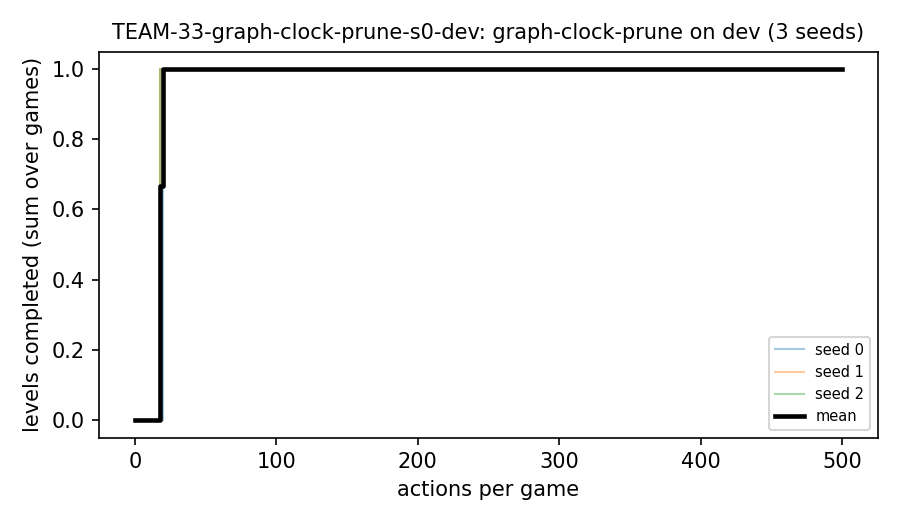

Data behind this chart, as committed beside it:
seed, game, action, levels
0, dc22, 0, 0
0, ka59, 0, 0
0, lf52, 0, 0
0, lp85, 0, 0
0, lp85, 20, 1
0, ls20, 0, 0
1, dc22, 0, 0
1, ka59, 0, 0
1, lf52, 0, 0
1, lp85, 0, 0
1, lp85, 18, 1
1, ls20, 0, 0
2, dc22, 0, 0
2, ka59, 0, 0
2, lf52, 0, 0
2, lp85, 0, 0
2, lp85, 18, 1
2, ls20, 0, 0
